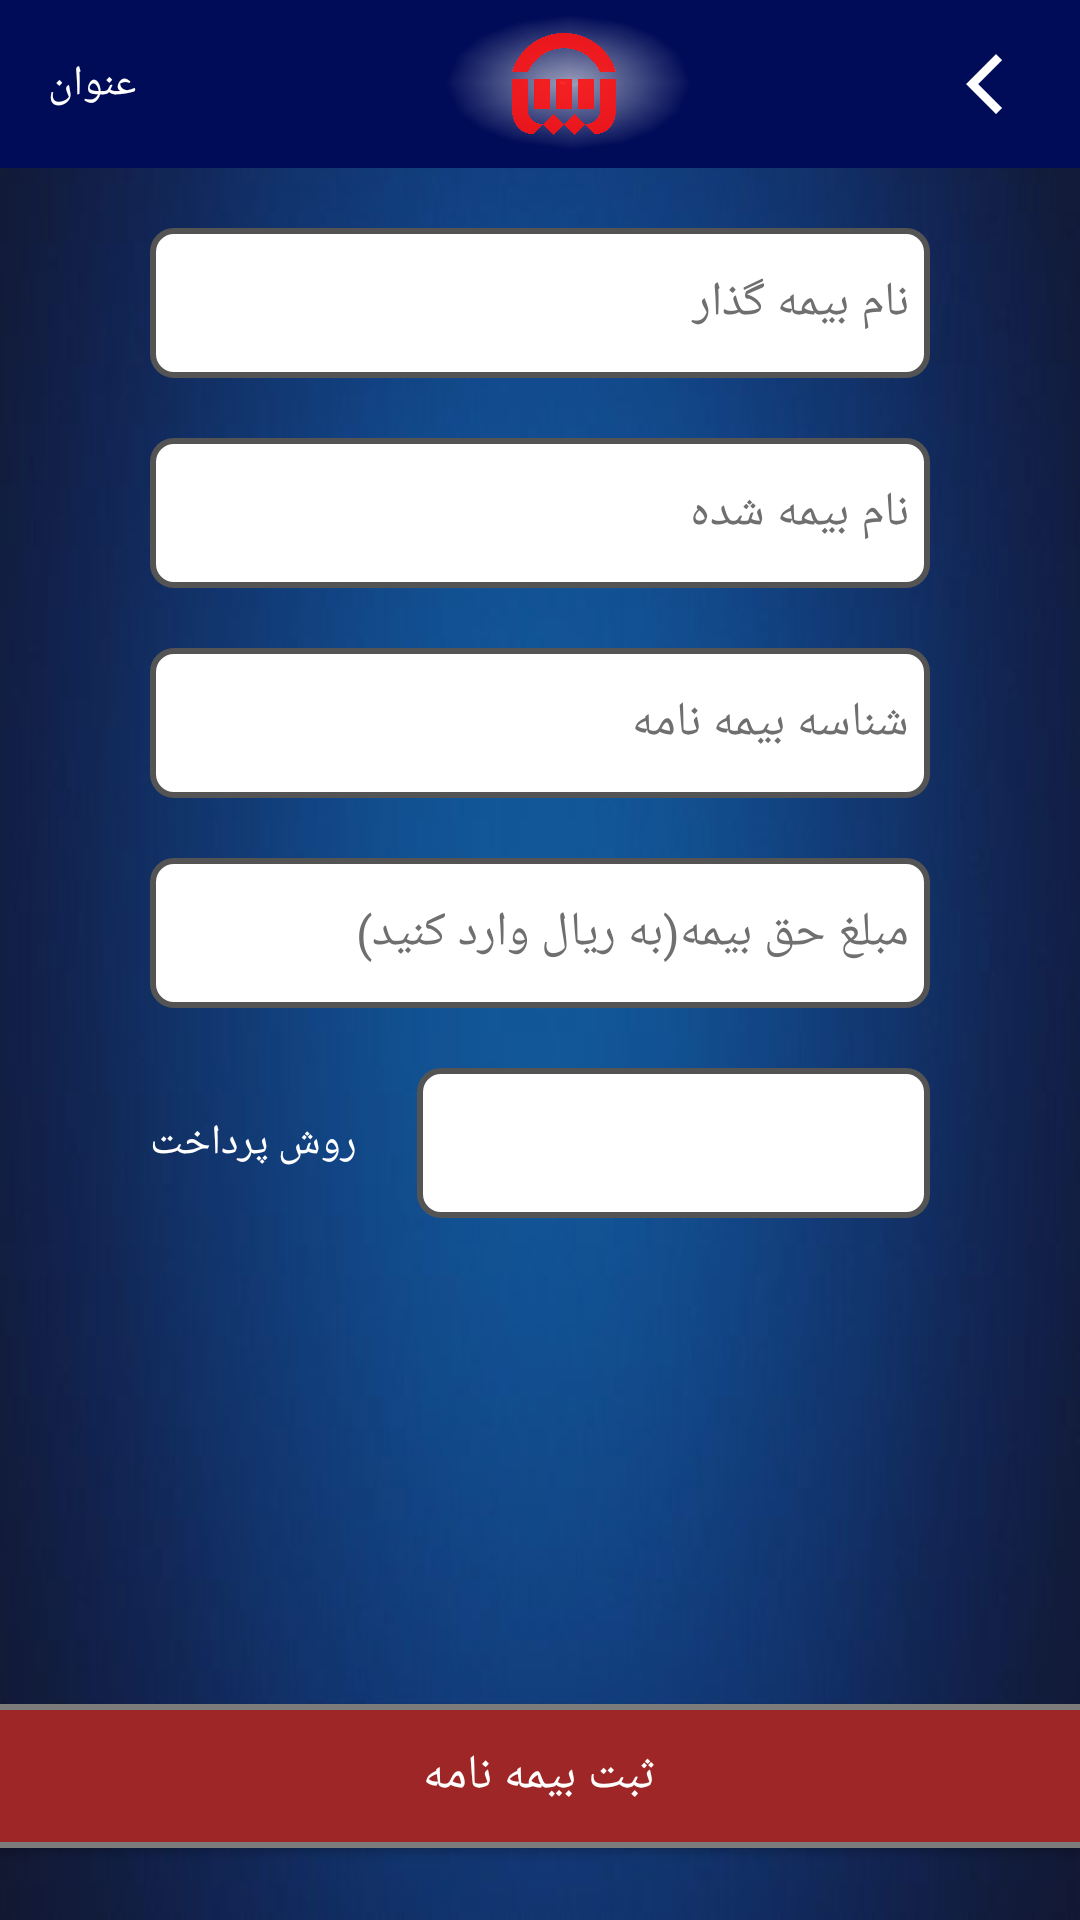

Produce the Android XML layout that renders to this screen, including the resource entries it uses.
<!-- AndroidManifest.xml: application theme AppTheme -->
<!-- res/layout/activity_sabte_bimeh_omr.xml -->
<?xml version="1.0" encoding="utf-8"?>
<android.support.constraint.ConstraintLayout xmlns:android="http://schemas.android.com/apk/res/android"
    xmlns:app="http://schemas.android.com/apk/res-auto"
    xmlns:tools="http://schemas.android.com/tools"
    android:layout_width="match_parent"
    android:layout_height="match_parent" android:background="@mipmap/background"
    tools:context=".Activity.SabteBimeh">

    <include
        android:id="@+id/include6"
        layout="@layout/app_bar2"
        app:layout_constraintEnd_toEndOf="parent"
        app:layout_constraintStart_toStartOf="parent"
        app:layout_constraintTop_toTopOf="parent" />

    <ScrollView
        android:id="@+id/scrollView2"
        android:layout_width="0dp"
        android:layout_height="0dp"
        android:layout_marginBottom="8dp"
        app:layout_constraintBottom_toTopOf="@+id/save"
        app:layout_constraintEnd_toEndOf="parent"
        app:layout_constraintStart_toStartOf="parent"
        app:layout_constraintTop_toBottomOf="@+id/include6">

        <LinearLayout
            android:layout_width="match_parent"
            android:layout_height="wrap_content"
            android:orientation="vertical">



            <EditText
                android:id="@+id/editTextsabt1"
                android:layout_width="match_parent"
                android:layout_height="50dp"
                android:layout_marginStart="50dp"
                android:layout_marginTop="20dp"
                android:layout_marginEnd="50dp"
                android:layout_marginBottom="10dp"
                android:background="@drawable/background_edittext"
                android:editable="false"
                android:ems="10"
                android:fontFamily="@font/yekan"
                android:hint="نام بیمه گذار"
                android:inputType="textPersonName"
                android:padding="7dp"
                android:textColorHint="#706f6f"
                android:textSize="16sp"
                app:layout_constraintEnd_toEndOf="parent"
                app:layout_constraintStart_toStartOf="parent"
                app:layout_constraintTop_toTopOf="@+id/scrollView2" />

            <EditText
                android:id="@+id/editTextsabt2"
                android:layout_width="match_parent"
                android:layout_height="50dp"
                android:layout_marginStart="50dp"
                android:layout_marginTop="10dp"
                android:layout_marginEnd="50dp"
                android:layout_marginBottom="10dp"
                android:background="@drawable/background_edittext"
                android:editable="false"
                android:ems="10"
                android:fontFamily="@font/yekan"
                android:hint="نام بیمه شده"
                android:inputType="textPersonName"
                android:padding="7dp"
                android:textColorHint="#706f6f"
                android:textSize="16sp"
                app:layout_constraintEnd_toEndOf="parent"
                app:layout_constraintStart_toStartOf="parent"
                app:layout_constraintTop_toTopOf="@+id/scrollView2" />

            <EditText
                android:id="@+id/editTextsabt3"
                android:layout_width="match_parent"
                android:layout_height="50dp"
                android:layout_marginStart="50dp"
                android:layout_marginTop="10dp"
                android:layout_marginEnd="50dp"
                android:layout_marginBottom="10dp"
                android:background="@drawable/background_edittext"
                android:editable="false"
                android:ems="10"
                android:fontFamily="@font/yekan"
                android:hint="شناسه بیمه نامه"
                android:inputType="textPersonName"
                android:padding="7dp"
                android:textColorHint="#706f6f"
                android:textSize="16sp"
                app:layout_constraintEnd_toEndOf="parent"
                app:layout_constraintStart_toStartOf="parent"
                app:layout_constraintTop_toTopOf="@+id/scrollView2" />

            <EditText
                android:id="@+id/editTextsabt4"
                android:layout_width="match_parent"
                android:layout_height="50dp"
                android:layout_marginStart="50dp"
                android:layout_marginTop="10dp"
                android:layout_marginEnd="50dp"
                android:layout_marginBottom="10dp"
                android:background="@drawable/background_edittext"
                android:editable="false"
                android:ems="10"
                android:fontFamily="@font/yekan"
                android:hint="مبلغ حق بیمه(به ریال وارد کنید)"
                android:inputType="number"
                android:padding="7dp"
                android:textColorHint="#706f6f"
                android:textSize="16sp"
                app:layout_constraintEnd_toEndOf="parent"
                app:layout_constraintStart_toStartOf="parent"
                app:layout_constraintTop_toTopOf="@+id/scrollView2" />

            <LinearLayout
                android:layout_width="match_parent"
                android:layout_height="wrap_content"
                android:layout_marginStart="50dp"
                android:layout_marginEnd="50dp"
                android:layout_marginBottom="10dp"
                android:orientation="horizontal">

                <TextView
                    android:id="@+id/textView8"
                    android:layout_width="wrap_content"
                    android:layout_height="match_parent"
                    android:fontFamily="@font/sans_bold"
                    android:gravity="center"
                    android:text="روش پرداخت"
                    android:textColor="@color/white" />

                <Spinner
                    android:id="@+id/Type"
                    android:layout_width="0dp"
                    android:layout_height="50dp"
                    android:layout_gravity="center"
                    android:layout_marginStart="20dp"
                    android:layout_marginTop="10dp"
                    android:layout_marginBottom="10dp"
                    android:layout_weight="0.6"
                    android:background="@drawable/background_edittext"
                    android:popupBackground="@color/light_gray"
                    android:popupElevation="@dimen/cardview_default_elevation"
                    android:spinnerMode="dialog"
                    android:textAlignment="center"
                    app:layout_constraintEnd_toEndOf="parent"
                    app:layout_constraintHorizontal_bias="0.0"
                    app:layout_constraintStart_toStartOf="parent"
                    app:layout_constraintTop_toBottomOf="@+id/txtGheymat2" />

            </LinearLayout>

            <android.support.constraint.ConstraintLayout
                android:layout_width="match_parent"
                android:layout_height="wrap_content"
                android:layout_marginStart="50dp"
                android:layout_marginEnd="50dp">

                <ProgressBar
                    android:id="@+id/progressBar2"
                    style="?android:attr/progressBarStyle"
                    android:layout_width="wrap_content"
                    android:layout_height="wrap_content"
                    android:layout_marginStart="8dp"
                    android:layout_marginEnd="8dp"
                    android:visibility="gone"
                    app:layout_constraintBottom_toBottomOf="parent"
                    app:layout_constraintEnd_toEndOf="parent"
                    app:layout_constraintHorizontal_bias="0.5"
                    app:layout_constraintStart_toStartOf="parent"
                    app:layout_constraintTop_toTopOf="parent" />

                <android.support.v7.widget.RecyclerView
                    android:id="@+id/recyclerView"
                    android:layout_width="0dp"
                    android:layout_height="wrap_content"
                    app:layout_constraintBottom_toBottomOf="parent"
                    app:layout_constraintEnd_toEndOf="parent"
                    app:layout_constraintHorizontal_bias="0.0"
                    app:layout_constraintStart_toStartOf="parent"
                    app:layout_constraintTop_toTopOf="parent"
                    app:layout_constraintVertical_bias="0.0" />
            </android.support.constraint.ConstraintLayout>
        </LinearLayout>
    </ScrollView>

    <Button
        android:id="@+id/save"
        android:layout_width="match_parent"
        android:layout_height="wrap_content"
        android:layout_marginBottom="24dp"
        android:background="@drawable/background_button"
        android:fontFamily="@font/yekan"
        android:text="ثبت بیمه نامه"
        android:textColor="@color/white"
        android:textSize="16sp"
        app:layout_constraintBottom_toBottomOf="parent"
        app:layout_constraintEnd_toEndOf="parent"
        app:layout_constraintHorizontal_bias="0.0"
        app:layout_constraintStart_toStartOf="parent" />

</android.support.constraint.ConstraintLayout>
<!-- res/layout/app_bar2.xml (included above) -->
<?xml version="1.0" encoding="utf-8"?>
<android.support.v7.widget.Toolbar xmlns:android="http://schemas.android.com/apk/res/android"
    xmlns:app="http://schemas.android.com/apk/res-auto"
    android:id="@+id/toolbar"
    android:layout_width="match_parent"
    android:layout_height="?attr/actionBarSize"
    android:background="#000c57"
    app:contentInsetStartWithNavigation="0dp"
    app:layout_scrollFlags="scroll|enterAlways"
    app:titleTextColor="@color/cardview_light_background">

    <android.support.constraint.ConstraintLayout
        android:layout_width="match_parent"
        android:layout_height="match_parent"
        android:background="#000c57"
        android:orientation="horizontal">


        <android.support.constraint.ConstraintLayout
            android:layout_width="0dp"
            android:layout_height="match_parent"
            app:layout_constraintBottom_toBottomOf="parent"
            app:layout_constraintEnd_toEndOf="parent"
            app:layout_constraintStart_toStartOf="parent"
            app:layout_constraintTop_toTopOf="parent">

            <TextView
                android:id="@+id/title_toolbar"
                android:layout_width="wrap_content"
                android:layout_height="0dp"
                android:fontFamily="@font/yekan"
                android:gravity="center"
                android:text="عنوان"
                android:textColor="@android:color/white"
                android:textDirection="rtl"
                android:textSize="14sp"
                app:layout_constraintBottom_toBottomOf="parent"
                app:layout_constraintEnd_toStartOf="@+id/back_toolbar"
                app:layout_constraintHorizontal_bias="0.0"
                app:layout_constraintStart_toStartOf="parent"
                app:layout_constraintTop_toTopOf="parent"
                app:layout_constraintVertical_bias="0.0" />

            <LinearLayout
                android:id="@+id/back_toolbar"
                android:layout_width="wrap_content"
                android:layout_height="0dp"
                android:layout_marginStart="8dp"
                android:layout_marginEnd="8dp"
                android:orientation="horizontal"
                app:layout_constraintBottom_toBottomOf="parent"
                app:layout_constraintEnd_toEndOf="parent"
                app:layout_constraintHorizontal_bias="1.0"
                app:layout_constraintStart_toEndOf="@+id/about_toolbar"
                app:layout_constraintTop_toTopOf="parent"
                app:layout_constraintVertical_bias="0.0">

                <ImageView
                    android:id="@+id/imageView7"
                    android:layout_width="wrap_content"
                    android:layout_height="wrap_content"
                    android:layout_gravity="center"
                    android:layout_margin="8dp"
                    app:srcCompat="@mipmap/back" />
            </LinearLayout>

            <ImageView
                android:id="@+id/imageView9"
                android:layout_width="0dp"
                android:layout_height="0dp"
                android:layout_weight="1"
                app:layout_constraintBottom_toBottomOf="parent"
                app:layout_constraintEnd_toEndOf="parent"
                app:layout_constraintStart_toStartOf="parent"
                app:layout_constraintTop_toTopOf="parent"
                app:srcCompat="@mipmap/halo" />

            <ImageView
                android:id="@+id/imageView10"
                android:layout_width="0dp"
                android:layout_height="wrap_content"
                android:alpha="0.9"
                android:padding="11dp"
                app:layout_constraintBottom_toBottomOf="parent"
                app:layout_constraintEnd_toEndOf="parent"
                app:layout_constraintHorizontal_bias="1.0"
                app:layout_constraintStart_toStartOf="parent"
                app:layout_constraintTop_toTopOf="parent"
                app:layout_constraintVertical_bias="0.0"
                app:srcCompat="@mipmap/logo2" />
        </android.support.constraint.ConstraintLayout>

    </android.support.constraint.ConstraintLayout>

</android.support.v7.widget.Toolbar>
<!-- resources referenced by this layout -->
<resources>
  <color name="light_gray">#c4c4c4</color>
  <color name="white">#ffffff</color>
  <!-- drawable background_button (drawable) -->
  <layer-list xmlns:android="http://schemas.android.com/apk/res/android" >
      <item>
          <shape android:shape="rectangle">
  
              <solid android:color="#7c7c7c" />
  
  
  
          </shape>
      </item>
      <item
          android:top="2dp"
          android:bottom="2dp"
          android:left="0dp"
          android:right="0dp">
          <shape android:shape="rectangle">
  
              <solid android:color="#9e2626" />
  
  
  
          </shape>
      </item>
  </layer-list>
  <!-- drawable background_edittext (drawable) -->
  <?xml version="1.0" encoding="utf-8"?>
  <selector xmlns:android="http://schemas.android.com/apk/res/android">
  
      <item>
          <shape android:shape="rectangle">
  
              <solid android:color="#ffffff" />
  
              <corners android:radius="@dimen/corner_item_horizontal" />
  
              <stroke android:width="2dp" android:color="#545454" />
  
          </shape>
  
      </item>
  </selector>
  <!-- mipmap back: png bitmap (mipmap-xxhdpi, 1647 bytes) -->
  <!-- mipmap background: jpg bitmap (mipmap-xxhdpi, 14017 bytes) -->
  <!-- mipmap halo: png bitmap (mipmap-xxhdpi, 4385 bytes) -->
  <!-- mipmap logo2: png bitmap (mipmap-xxhdpi, 62615 bytes) -->
  <style name="AppTheme" parent="Theme.AppCompat.Light.NoActionBar">
          
          <item name="colorPrimary">@color/colorPrimary</item>
          <item name="colorPrimaryDark">@color/colorPrimaryDark</item>
          <item name="colorAccent">@color/colorAccent</item>
          <item name="drawerArrowStyle">@style/DrawerArrowStyle</item>
      </style>
  <dimen name="corner_item_horizontal">7dp</dimen>
  <color name="colorPrimary">#008577</color>
  <color name="colorPrimaryDark">#1e2e96</color>
  <color name="colorAccent">#b71212</color>
  <style name="DrawerArrowStyle" parent="Widget.AppCompat.DrawerArrowToggle">
          <item name="spinBars">true</item>
          <item name="color">@android:color/white</item>
      </style>
</resources>
